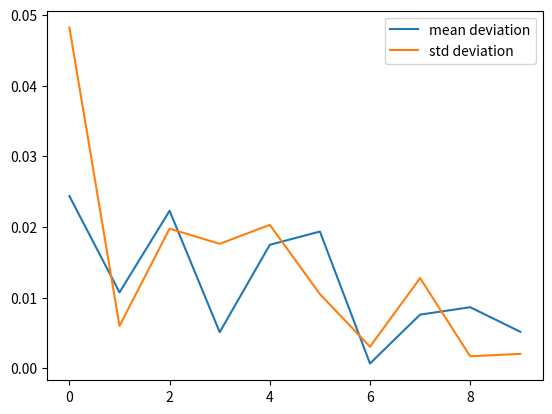

Python code for this plot:
import copy
import matplotlib.pyplot as plt
import numpy as np

mean = 5.11
sigma = 1.23

D = []
mean_data = []
std_data = []
temp = []



for i in range(51200):
    temp.append(np.random.normal(mean, sigma))
    if i == 99:
        D.append(copy.deepcopy(temp))
    if i == 199:
        D.append(copy.deepcopy(temp))
    if i == 399:
        D.append(copy.deepcopy(temp))
    if i == 799:
        D.append(copy.deepcopy(temp))
    if i == 1599:
        D.append(copy.deepcopy(temp))
    if i == 3199:
        D.append(copy.deepcopy(temp))
    if i == 6399:
        D.append(copy.deepcopy(temp))
    if i == 12799:
        D.append(copy.deepcopy(temp))
    if i == 25599:
        D.append(copy.deepcopy(temp))
    if i == 51199:
        D.append(copy.deepcopy(temp))

for d in D:
    mean_data.append(abs(np.mean(d)-mean))
    std_data.append(abs(np.std(d)-sigma))


print(mean_data)
print(std_data)

n = []

for i in range(10):
    n.append(i)

plt.plot(n, mean_data)
plt.plot(n, std_data)
plt.legend(["mean deviation", "std deviation"])
plt.show()



#print(D)
#print(len(D[1]))
